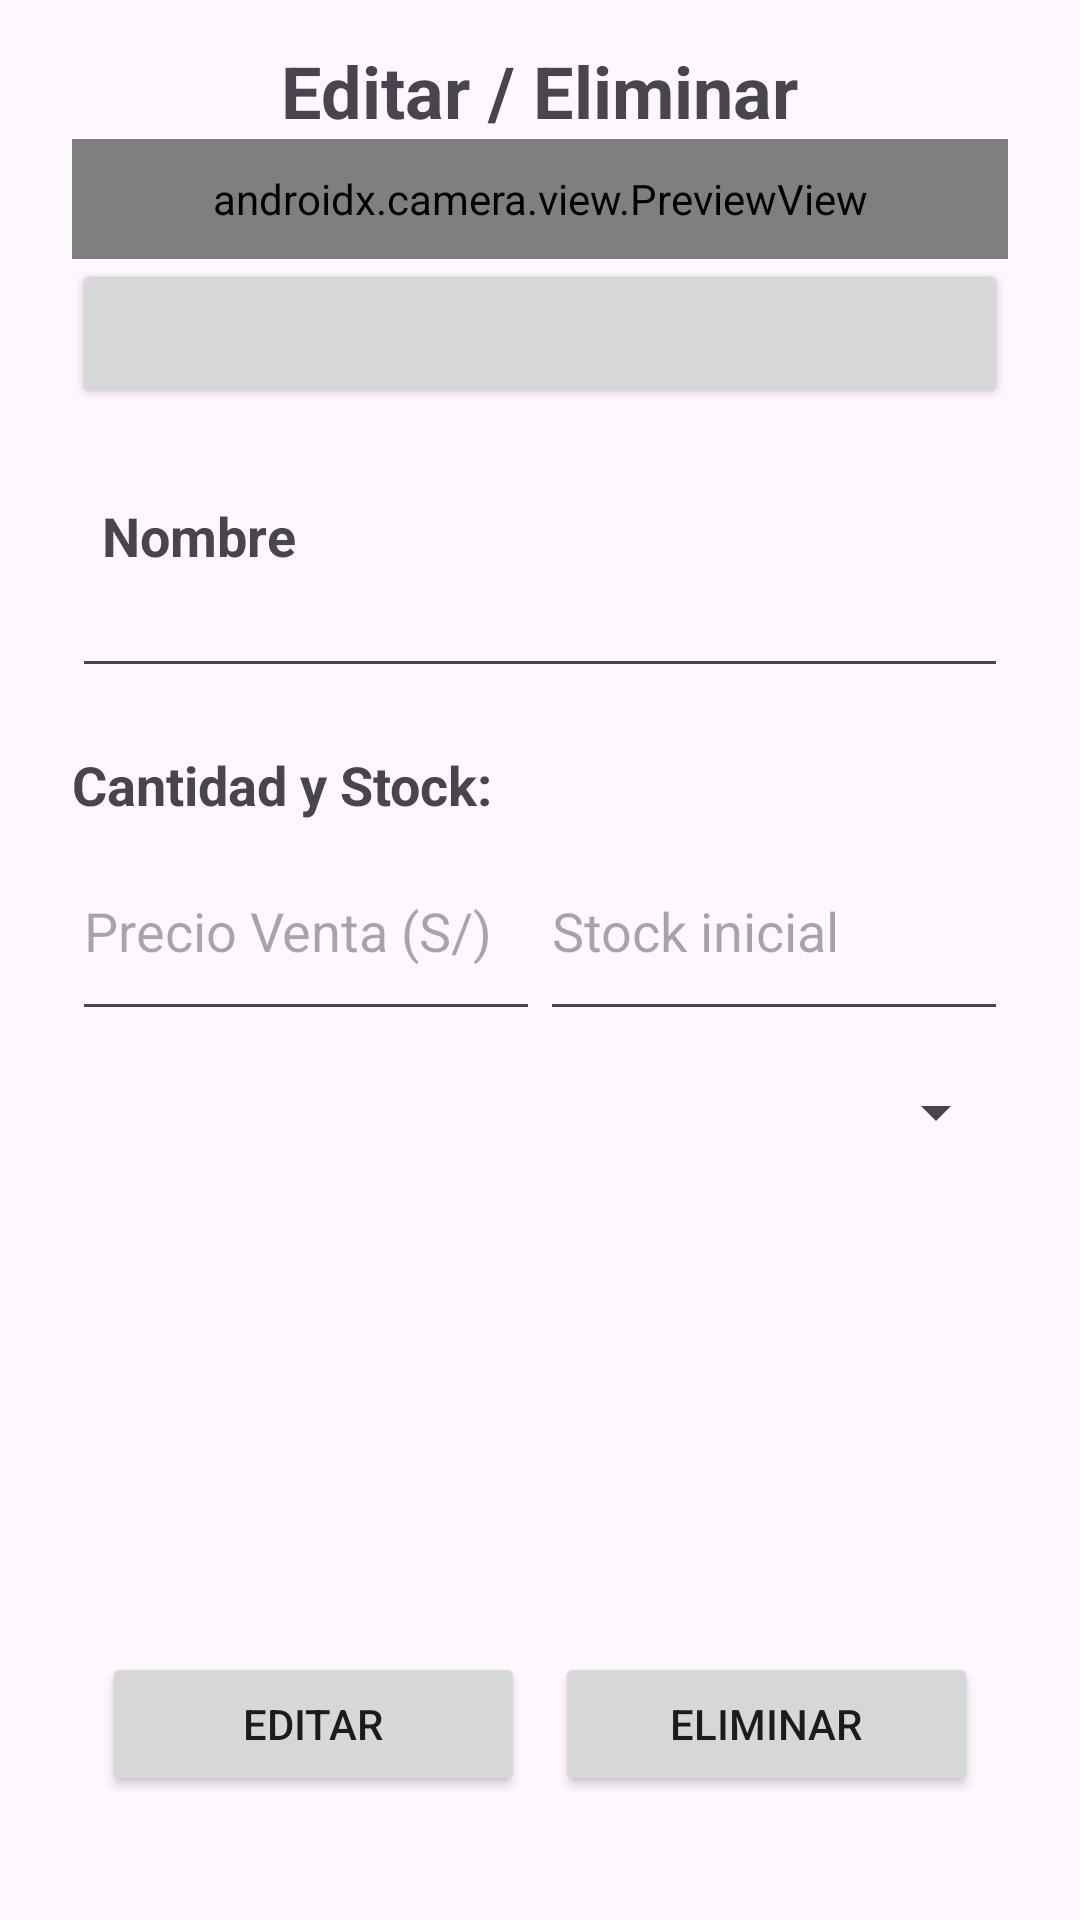

Write the Android layout XML for this screen, with the resource values it uses.
<!-- AndroidManifest.xml: application theme Theme.MiBodega -->
<!-- res/layout/activity_productos_detalles.xml -->
<?xml version="1.0" encoding="utf-8"?>
<androidx.constraintlayout.widget.ConstraintLayout xmlns:android="http://schemas.android.com/apk/res/android"
    xmlns:app="http://schemas.android.com/apk/res-auto"
    xmlns:tools="http://schemas.android.com/tools"
    android:id="@+id/main"
    android:layout_width="match_parent"
    android:layout_height="match_parent"
    tools:context=".ui.Productos_detalles">

    <LinearLayout
        android:layout_width="match_parent"
        android:layout_height="match_parent"
        android:layout_marginLeft="24dp"
        android:layout_marginRight="24dp"
        android:orientation="vertical"
        tools:context=".DetailedActivity"
        tools:layout_editor_absoluteX="16dp"
        tools:layout_editor_absoluteY="16dp">

        <TextView
            android:id="@+id/detailName"
            android:layout_width="wrap_content"
            android:layout_height="wrap_content"
            android:layout_gravity="center"
            android:layout_marginTop="14dp"
            android:text="Editar / Eliminar"
            android:textSize="24sp"
            android:textStyle="bold" />

        <androidx.camera.view.PreviewView
            android:id="@+id/previewView"
            android:layout_width="match_parent"
            android:layout_height="0dp"
            android:layout_weight="1" />

        <Button
            android:id="@+id/btnFotoProducto"
            android:layout_width="match_parent"
            android:layout_height="50dp"
            android:textAlignment="center"
            app:icon="@drawable/baseline_camera_alt_24"
            app:iconGravity="textStart"
            app:iconSize="30dp" />

        <TextView
            android:layout_width="wrap_content"
            android:layout_height="wrap_content"
            android:layout_marginStart="10dp"
            android:layout_marginTop="30dp"
            android:text="Nombre"
            android:textSize="18sp"
            android:textStyle="bold" />

        <EditText
            android:id="@+id/txtEditarNombreProducto"
            android:layout_width="match_parent"
            android:layout_height="wrap_content"
            android:textSize="16sp" />

        <TextView
            android:layout_width="wrap_content"
            android:layout_height="wrap_content"
            android:layout_marginTop="20dp"
            android:text="Cantidad y Stock:"
            android:textSize="18sp"
            android:textStyle="bold" />

        <LinearLayout
            android:layout_width="match_parent"
            android:layout_height="77dp"
            android:orientation="horizontal">

            <EditText
                android:id="@+id/txtEditarPrecioProducto"
                android:layout_width="wrap_content"
                android:layout_height="70dp"
                android:layout_weight="1"
                android:ems="10"
                android:hint="Precio Venta (S/)"
                android:inputType="number" />

            <EditText
                android:id="@+id/txtEditarStock"
                android:layout_width="wrap_content"
                android:layout_height="70dp"
                android:layout_weight="1"
                android:ems="10"
                android:hint="Stock inicial"
                android:inputType="number" />
        </LinearLayout>

        <Spinner
            android:id="@+id/spEditarCategoria"
            android:layout_width="match_parent"
            android:layout_height="40dp"
            android:ems="10" />

        <ImageView
            android:id="@+id/imgImagenDetallesProducto"
            android:layout_width="200dp"
            android:layout_height="100dp"
            android:layout_gravity="center"
            android:layout_marginTop="10dp" />


        <LinearLayout
            android:layout_width="match_parent"
            android:layout_height="wrap_content"
            android:layout_marginTop="50dp"
            android:orientation="horizontal">

            <Button
                android:id="@+id/btnGuardarCambiosProducto"
                android:layout_width="50dp"
                android:layout_height="wrap_content"
                android:layout_marginLeft="10dp"
                android:layout_marginRight="10dp"
                android:layout_weight="1"
                android:text="Editar" />

            <Button
                android:id="@+id/btnEliminar"
                android:layout_width="50dp"
                android:layout_height="wrap_content"
                android:layout_marginRight="10dp"
                android:layout_weight="1"
                android:text="Eliminar" />
        </LinearLayout>

        <EditText
            android:id="@+id/ProductoID"
            android:layout_width="wrap_content"
            android:layout_height="wrap_content"
            android:visibility="invisible" />


    </LinearLayout>

</androidx.constraintlayout.widget.ConstraintLayout>
<!-- resources referenced by this layout -->
<resources>
  <style name="Theme.MiBodega" parent="Base.Theme.MiBodega" />
  <style name="Base.Theme.MiBodega" parent="Theme.Material3.DayNight.NoActionBar">
          
          
      </style>
</resources>
